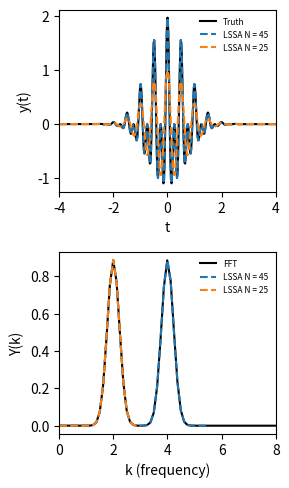

The matplotlib source for this figure:
"""
Demonstration of Least Squares Spectral Analysis (LSSA).

This script illustrates the concept of Least Squares Spectral Analysis (LSSA), a method 
for determining the frequency spectrum of a signal. Unlike the Fast Fourier Transform (FFT), 
which is a standard algorithm for this task, LSSA works by fitting a set of sinusoidal 
basis functions to the data using the method of least squares.

This makes LSSA a powerful tool, especially for unevenly sampled data (though this demo 
uses an evenly sampled signal for simplicity and comparison with FFT).

The script performs the following steps:
1.  **Signal Generation**: Creates a synthetic signal composed of two cosine waves with a 
    Gaussian envelope.
2.  **FFT Calculation**: Computes the FFT of the signal to serve as a baseline for the 
    true frequency spectrum.
3.  **LSSA Implementation**: 
    a. Constructs a basis matrix where each column is a cosine function of a specific 
       frequency.
    b. Solves the linear least squares problem to find the coefficients (amplitudes) for 
       each basis function that best reconstruct the original signal.
    c. These coefficients form the least-squares spectrum.
4.  **Comparison**: Plots the original signal, the LSSA-reconstructed signal, the FFT 
    spectrum, and the LSSA spectrum, demonstrating the effectiveness of the method.
"""
import numpy as np
import matplotlib.pyplot as plt

def cos_basis_matrix(Nm, Nx, t):
    """
    Builds a basis matrix of cosine functions.

    Each column of the matrix is a cosine basis function `cos(2*pi*k*t)` evaluated at 
    the time points `t` for a specific frequency `k`.

    Args:
        Nm (int): The number of basis functions (and thus frequencies) to use.
        Nx (int): The number of time points.
        t (np.ndarray): The array of time points.

    Returns:
        tuple: A tuple containing:
            - np.ndarray: The basis matrix `A` of shape (Nx, Nm).
            - np.ndarray: The array of frequencies `k` corresponding to the basis functions.
    """
    A = np.zeros((Nx, Nm))
    # Define the discrete frequencies for the basis functions
    k = 0.5 * np.arange(Nm) / t[-1]
    for m in range(Nm):
        A[:, m] = np.cos(2 * np.pi * k[m] * t)
    return A, k

def trial_function(t, omega1=8, omega2=4):
    """
    The trial function on which we will perform LSSA.
    
    This function is a superposition of two cosine waves with a Gaussian envelope.

    Args:
        t (np.ndarray): The time points.
        omega1 (float, optional): The frequency of the first cosine wave. Defaults to 8.
        omega2 (float, optional): The frequency of the second cosine wave. Defaults to 4.

    Returns:
        np.ndarray: The signal values.
    """
    y = (np.cos(omega1 * np.pi * t) + np.cos(omega2 * np.pi * t)) * np.exp(-t**2)
    return y

# --- Main Script ---

# 1. Generate the Signal
Nt = 400
t = np.linspace(-4.0, 4.0, Nt)
y = trial_function(t)

# Set up the plots
fig = plt.figure(dpi=200, figsize=(3, 5))
ax1 = fig.add_subplot(211)
ax2 = fig.add_subplot(212)

# Plot the original signal
ax1.plot(t, y, 'k', label='Truth')

# 2. Compute and Plot the FFT for comparison
Y = np.fft.fft(y) * (t[1] - t[0])
freq = np.fft.fftfreq(Nt, t[1] - t[0])
# Shift the FFT so that the zero frequency is in the center
Y = np.fft.fftshift(Y)
freq = np.fft.fftshift(freq)
ax2.plot(freq, np.abs(Y), 'k', label='FFT')

# 3. Perform LSSA for different numbers of basis functions
N_list = [45, 25]
for N in N_list:
    # a. Construct the basis matrix
    A, k = cos_basis_matrix(N, Nt, t)

    # b. Solve the normal equations (A.T * A) * theta = A.T * y for the coefficients theta
    ATA = np.dot(A.T, A)
    ATy = np.dot(A.T, y)
    theta = np.linalg.solve(ATA, ATy)

    # c. Plot the results
    # Reconstructed signal from the LSSA coefficients
    ax1.plot(t, np.dot(A, theta), ls='--', label=f'LSSA N = {N}')
    # The LSSA spectrum (the coefficients theta)
    # The factor of 4 is for scaling to match the FFT amplitude
    ax2.plot(k, 4 * theta, ls='--', label=f'LSSA N = {N}')

# --- Formatting the Plot ---
ax1.set_xlim(t[0], t[-1])
ax1.set_ylabel("y(t)")
ax1.set_xlabel("t")
ax2.set_ylabel("Y(k)")
ax2.set_xlabel("k (frequency)")
ax2.set_xlim(0.0, 8.0)
ax1.legend(frameon=False, fontsize=6)
ax2.legend(frameon=False, fontsize=6)

fig.tight_layout()
plt.show()
